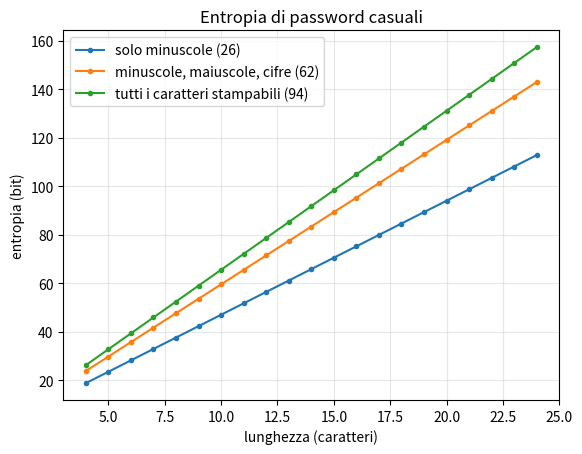

The script that saved this image:
import math

ALFABETI = {
    "solo minuscole (26)": 26,
    "minuscole, maiuscole, cifre (62)": 62,
    "tutti i caratteri stampabili (94)": 94,
}

def entropia(lunghezza, n_simboli):
    return lunghezza * math.log2(n_simboli)

for nome, n in ALFABETI.items():
    for lunghezza in [8, 12, 15, 20]:
        print(f"{nome:36} lunghezza {lunghezza:2}: {entropia(lunghezza, n):5.1f} bit")
    print()

import matplotlib.pyplot as plt

lunghezze = list(range(4, 25))
for nome, n in ALFABETI.items():
    plt.plot(lunghezze, [entropia(l, n) for l in lunghezze], marker="o", markersize=3, label=nome)
plt.xlabel("lunghezza (caratteri)")
plt.ylabel("entropia (bit)")
plt.title("Entropia di password casuali")
plt.grid(alpha=0.3)
plt.legend()
plt.show()

VELOCITA = {
    "in linea, con limitazione": 10,
    "fuori linea, hash lento": 10_000,
    "fuori linea, hash veloce": 10_000_000_000,
}

SECONDI_ANNO = 365.25 * 24 * 3600

def durata_leggibile(secondi):
    if secondi < 60:
        return f"{secondi:.1f} secondi"
    if secondi < 3600:
        return f"{secondi/60:.1f} minuti"
    if secondi < 86400:
        return f"{secondi/3600:.1f} ore"
    if secondi < SECONDI_ANNO:
        return f"{secondi/86400:.1f} giorni"
    return f"{secondi/SECONDI_ANNO:.2e} anni"

for descrizione, bit in [("8 minuscole", entropia(8, 26)),
                         ("8 caratteri di ogni tipo", entropia(8, 94)),
                         ("15 minuscole", entropia(15, 26))]:
    print(f"{descrizione} ({bit:.1f} bit)")
    for nome, v in VELOCITA.items():
        print(f"   {nome:28}: {durata_leggibile(2**bit / v)}")
    print()

import re

LISTA_DI_BLOCCO = {
    "123456", "123456789", "password", "qwerty", "qwertyuiop", "111111", "abc123",
    "iloveyou", "admin", "letmein", "benvenuto", "ciao", "amore", "juventus", "inter",
    "milan", "roma", "napoli", "lazio", "estate", "inverno", "autunno", "primavera",
    "calcio", "forza", "scuola", "studente", "password1", "passw0rd",
}

# sostituzioni comuni: cifre e simboli usati al posto di lettere
SOSTITUZIONI = str.maketrans({"4": "a", "@": "a", "3": "e", "1": "i", "!": "i", "0": "o", "5": "s", "$": "s", "7": "t"})

def normalizza(parola):
    return parola.lower().translate(SOSTITUZIONI)

def valuta_password(password, lista=LISTA_DI_BLOCCO, minimo=15):
    motivi = []
    if len(password) < minimo:
        motivi.append(f"troppo corta ({len(password)} caratteri, minimo {minimo})")
    if password.lower() in lista or normalizza(password) in lista:
        motivi.append("presente nella lista di blocco")
    # schema prevedibile: parola (anche con sostituzioni) seguita da cifre e simboli finali
    m = re.fullmatch(r"(.+?)[0-9!@#$%&*._-]*", password.lower())
    base = normalizza(m.group(1)) if m else ""
    if base in lista and base != password.lower():
        motivi.append(f"schema prevedibile: parola '{base}' seguita da numeri o simboli")
    return ("RIFIUTATA", motivi) if motivi else ("ACCETTATA", [])

ESEMPI = [
    "juventus2008",
    "Estate2026!",
    "P4ssw0rd!",
    "Scu0la2026",
    "ilmiocanesichiamaFuffy",
    "tavolo-pianeta-muschio-lanterna",
    "Tr0ub4dor&3",
    "qwertyuiop",
    "k7#Qm2!vLp9@xZ4r",
]

for p in ESEMPI:
    esito, motivi = valuta_password(p)
    print(f"{p:34} {esito}")
    for motivo in motivi:
        print(f"{'':34}   - {motivo}")

PAROLE_CONTESTO = {"galilei", "itis", "romaitalia"}   # modificare con parole del proprio contesto

ALTRI_ESEMPI = ["Galilei2026!!!!!", "itis-galilei-roma", "G4lil3i_laboratorio"]
for p in ALTRI_ESEMPI:
    esito, motivi = valuta_password(p, LISTA_DI_BLOCCO | PAROLE_CONTESTO)
    print(f"{p:24} {esito} {motivi}")
